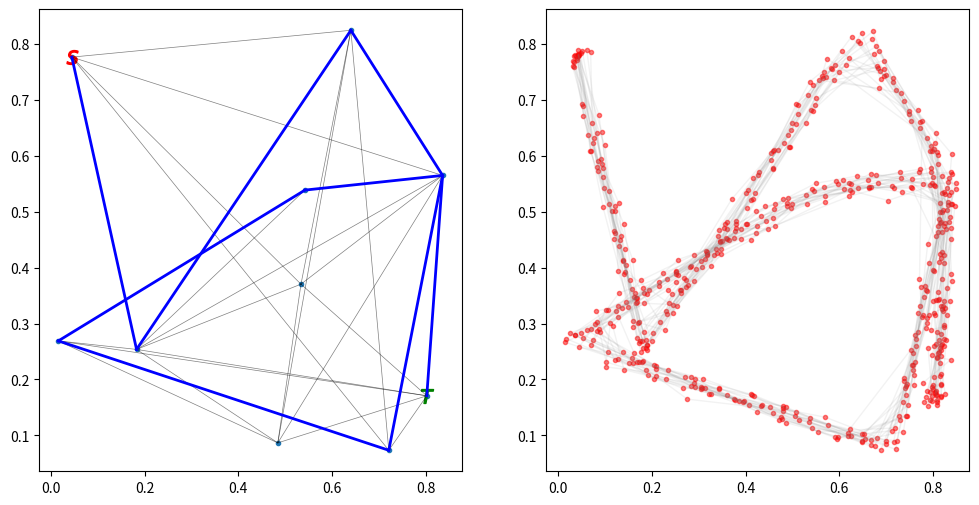

This chart was generated by the following Python code:
import numpy as np
import matplotlib.pyplot as plt


def getRandomGraph():
    # generate a random graph
    nodes = np.random.rand(10, 2)  # 10 nodes in 2D
    adj_mat = np.random.randint(0, 10, (10, 10))  # 10x10 adjacency matrix
    adj_mat = np.triu(adj_mat, 1) + np.triu(adj_mat, 1).T  # make it symmetric
    adj_mat = np.where(adj_mat > 4, 1, 0)  # make it binary
    adj_mat = np.triu(adj_mat, 1)  # keep only the upper triangle
    edges = np.argwhere(adj_mat == 1)  # get the edges

    # randomly choose a start node
    start_node = np.random.randint(0, 10)
    # randomly choose a target node
    target_node = np.random.randint(0, 10)
    # find a path from start to target node
    current_node = start_node
    visited = []
    queue = [current_node]
    while current_node != target_node:
        current_node = queue.pop(0)
        visited.append(current_node)
        neighbors = np.argwhere(edges[:, 0] == current_node).flatten()
        np.random.shuffle(neighbors)
        for neighbor in neighbors:
            if edges[neighbor, 1] not in visited:
                queue.append(edges[neighbor, 1])
        if len(queue) == 0:
            break
    visited.append(target_node)

    return nodes, edges, visited


def simulateTrajectory(visiting_nodes: np.ndarray, step_mean: float, step_std: float, noise_std: float):
    """
    Simulate a trajectory by walking along the path defined by the visiting nodes.
    :param visiting_nodes: (N, 2) array of nodes to visit
    :param step_mean: the mean of the step distance
    :param step_std: the standard deviation of the step distance
    :param noise_std: the standard deviation of the GPS noise
    :return: (M, 2) array of the simulated trajectory
    """
    # compute the distance from the start node to each node
    pairwise_dist = np.linalg.norm(visiting_nodes[1:] - visiting_nodes[:-1], axis=1)
    distances = np.cumsum(pairwise_dist)
    distances = np.insert(distances, 0, 0)

    # simulate the random walk
    walked_dist = 0
    current_pos = visiting_nodes[0]
    trajectory = [current_pos]
    while walked_dist < distances[-1]:
        next_step_distance = np.random.normal(step_mean, step_std)
        walked_dist += next_step_distance
        # find the position of the walker along the path
        for i in range(len(distances) - 1):
            if distances[i] <= walked_dist < distances[i + 1]:
                current_pos = visiting_nodes[i] + (walked_dist - distances[i]) / pairwise_dist[i] * (
                            visiting_nodes[i + 1] - visiting_nodes[i])
                break
        trajectory.append(current_pos)

    trajectory.append(visiting_nodes[-1])
    trajectory = np.array(trajectory)

    # simulate some GPS noise
    gps_noise = np.random.normal(0, noise_std, trajectory.shape)

    return trajectory + gps_noise



if __name__ == "__main__":
    nodes, edges, visited = getRandomGraph()
    start_node = visited[0]
    target_node = visited[-1]
    traj_dataset = []
    for i in range(20):
        traj_dataset.append(simulateTrajectory(nodes[visited], 0.15, 0.05, 0.01))

    plt.figure(figsize=(12, 6))
    plt.subplot(121)
    plt.scatter(nodes[:, 0], nodes[:, 1], marker=".")
    for edge in edges:
        plt.plot(nodes[edge, 0], nodes[edge, 1], c='black', alpha=0.5, linewidth=0.5)

    # highlight start node
    plt.scatter(nodes[start_node, 0], nodes[start_node, 1], c='red', s=100, marker="$S$")
    # highlight target node
    plt.scatter(nodes[target_node, 0], nodes[target_node, 1], c='green', s=100, marker="$T$")
    # highlight the path
    for i in range(len(visited) - 1):
        plt.plot(nodes[[visited[i], visited[i + 1]], 0], nodes[[visited[i], visited[i + 1]], 1], c='blue', linewidth=2)

    # get xlim and ylim for plot 1
    xlim = plt.xlim()
    ylim = plt.ylim()

    # plot the trajectory
    plt.subplot(122)
    for trajectory in traj_dataset:
        plt.scatter(trajectory[:, 0], trajectory[:, 1], c='red', alpha=0.5, marker='.')
        plt.plot(trajectory[:, 0], trajectory[:, 1], c='gray', linewidth=1, alpha=0.1)
    plt.xlim(xlim)
    plt.ylim(ylim)
    plt.show()